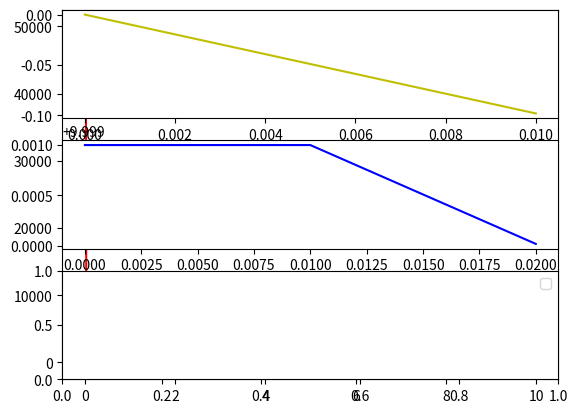

This figure's Python source:
import numpy as np
import matplotlib.pylab as plt


x0 = 10
v0 = 0
g = 9.81
tmax = 10
dt = 0.01

n = int(tmax/dt)
dth = dt/2

t = np.zeros(n)
x = np.zeros(n)
v = np.zeros(n)
a = np.zeros(n)

x[0] = x0
v[0] = v0
a[0] = g
t[0] = 0


for i in range(n-1):
    t[i + 1] = t[i] + dt
    a[i + 1] = x[0]/(2*t[i]**2)
    v[i + 1] = v[i] - a[i]*dt
    x[i + 1] = x[i] + v[i]*dt

    i += 1



plt.plot(t,a, "r", label="acceleration")
plt.subplot(3,1,1)
plt.plot(t,v, "y", label="velocity")
plt.subplot(3,1,2)
plt.plot(t,x, "b", label="position")
plt.subplot(3,1,3)

plt.legend()
plt.show()
